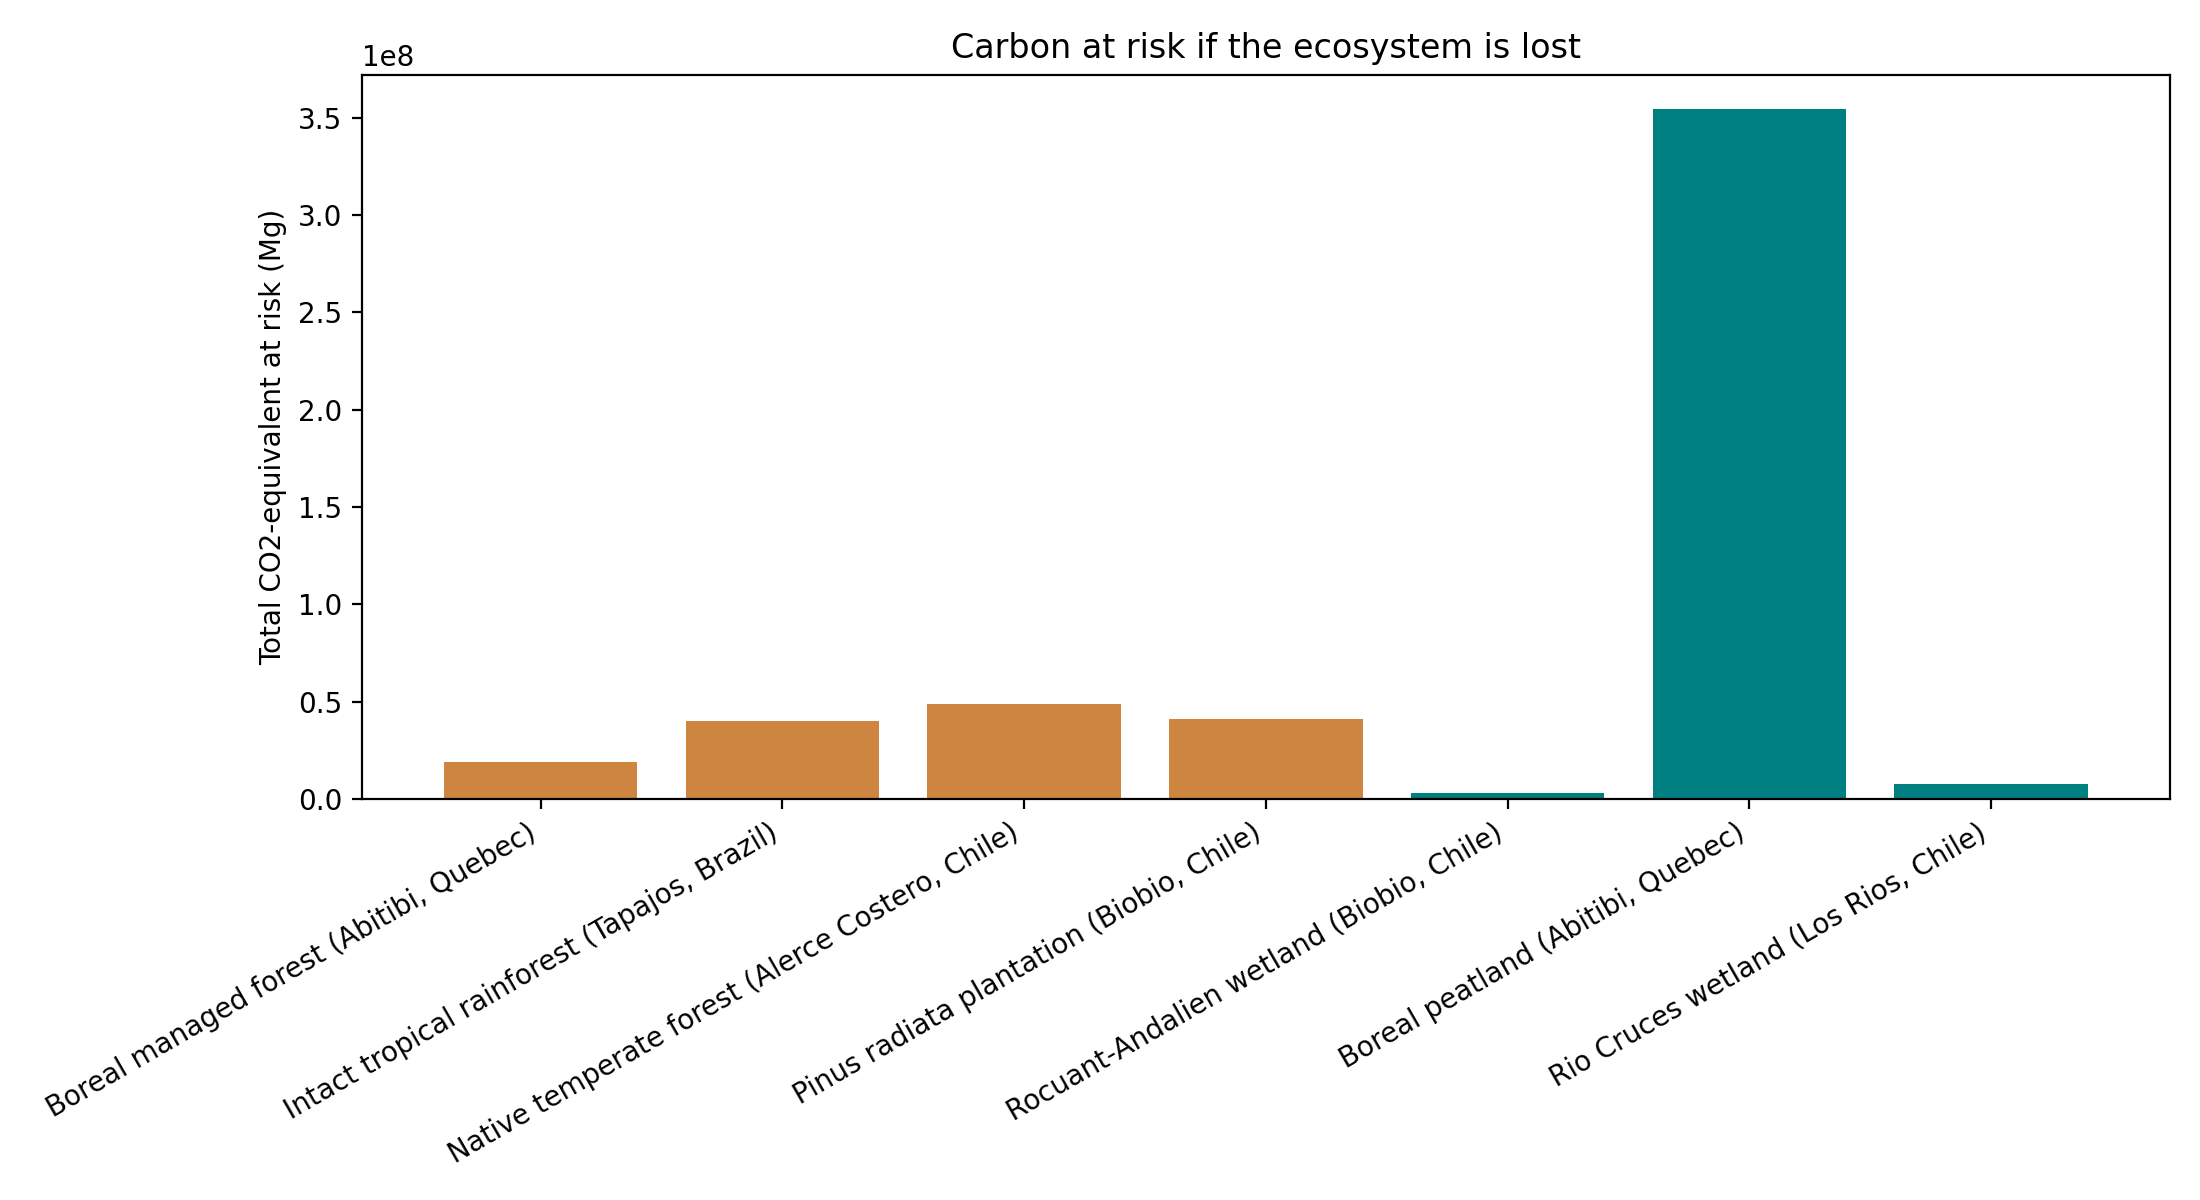

The file beside this chart, header and first rows:
zone, ecosystem, area_ha, total_C_Mg, total_CO2e_Mg
Boreal managed forest (Abitibi, Quebec), forest, 40802, 5179881, 18994623
Intact tropical rainforest (Tapajos, Bra…, forest, 61745, 10985508, 40283856
Native temperate forest (Alerce Costero,…, forest, 47254, 13331188, 48885468
Pinus radiata plantation (Biobio, Chile), forest, 48849, 11143893, 40864656
Rocuant-Andalien wetland (Biobio, Chile), wetland, 7927, 789822, 2896278
Boreal peatland (Abitibi, Quebec), wetland, 41846, 96620746, 354308276
Rio Cruces wetland (Los Rios, Chile), wetland, 14844, 2090198, 7664755
